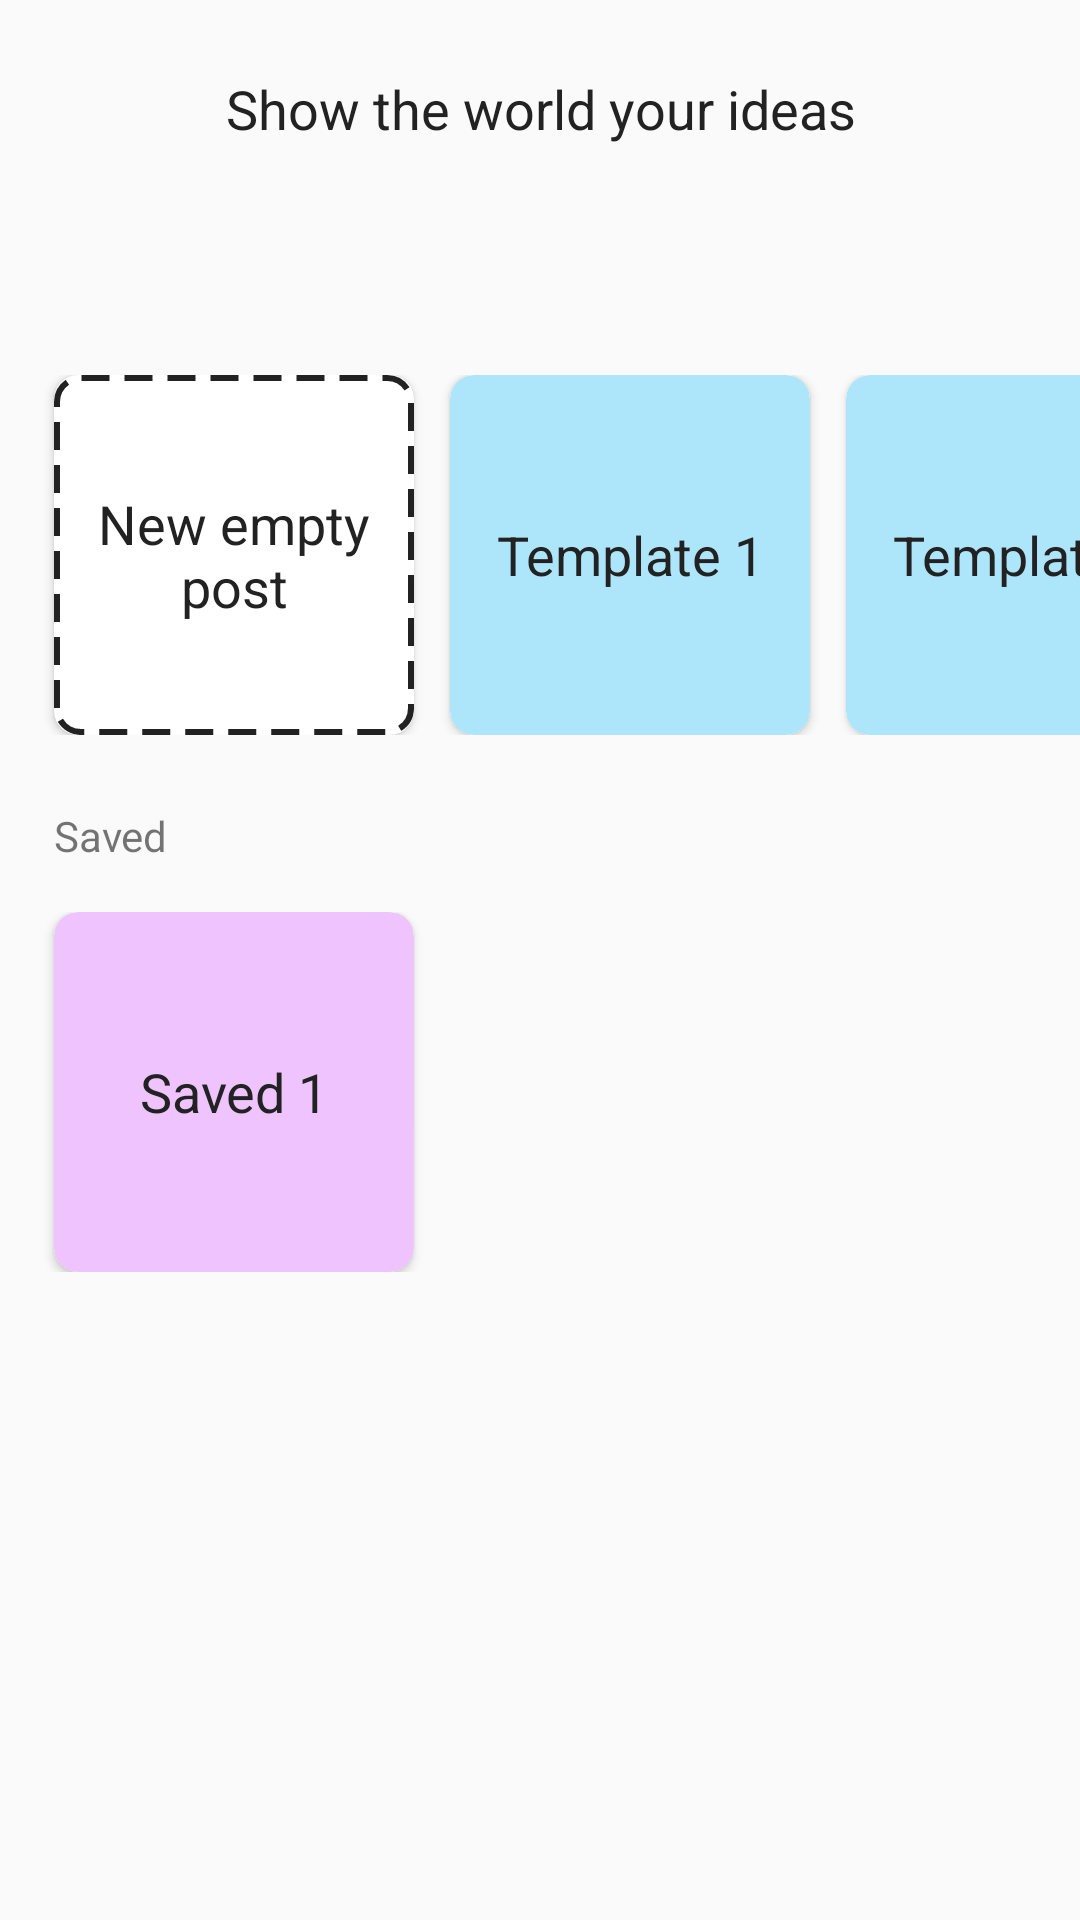

This screen was rendered from an Android layout file. Write that file and the resources it references.
<!-- AndroidManifest.xml: application theme AppTheme -->
<!-- res/layout/fragment_new_post_section.xml -->
<?xml version="1.0" encoding="utf-8"?>

<androidx.constraintlayout.widget.ConstraintLayout xmlns:android="http://schemas.android.com/apk/res/android"
    xmlns:app="http://schemas.android.com/apk/res-auto"
    xmlns:tools="http://schemas.android.com/tools"
    android:background="?android:attr/windowBackground"
    android:layout_width="match_parent"
    android:layout_height="match_parent"
    tools:context=".NewPost.NewPostSection">


    <TextView
        android:id="@+id/sentence_of_the_day"
        android:layout_width="match_parent"
        android:layout_height="85dp"
        android:layout_marginTop="24dp"
        android:text="@string/motivation_sentence"
        android:textAlignment="center"
        android:textColor="@color/colorPrimaryDark"
        android:textSize="18sp"
        app:layout_constraintEnd_toEndOf="parent"
        app:layout_constraintStart_toStartOf="parent"
        app:layout_constraintTop_toTopOf="parent" />

    <HorizontalScrollView
        android:id="@+id/horizontalScrollView"
        android:layout_width="match_parent"
        android:layout_height="wrap_content"
        android:layout_marginTop="16dp"
        android:fillViewport="true"
        android:scrollbars="none"
        app:layout_constraintEnd_toEndOf="parent"
        app:layout_constraintStart_toStartOf="parent"
        app:layout_constraintTop_toBottomOf="@+id/sentence_of_the_day">

        <LinearLayout
            android:layout_width="wrap_content"
            android:layout_height="match_parent"
            android:orientation="horizontal">

            <androidx.cardview.widget.CardView
                android:id="@+id/post_section_new_empty_post"
                android:layout_width="120dp"
                android:layout_height="120dp"
                android:layout_marginStart="18dp"
                app:cardCornerRadius="8dp"
                android:clickable="true"
                android:focusable="true">

                <View
                    android:layout_width="match_parent"
                    android:layout_height="match_parent"
                    android:background="@drawable/card_new_empty_post" />

                <TextView
                    android:id="@+id/new_post_label"
                    android:layout_width="match_parent"
                    android:layout_height="match_parent"
                    android:gravity="center"
                    android:text="@string/new_empty_post"
                    android:textColor="@color/colorPrimaryDark"
                    android:textSize="18sp" />
            </androidx.cardview.widget.CardView>

            <androidx.cardview.widget.CardView
                android:id="@+id/post_section_new_post_template1"
                android:layout_width="120dp"
                android:layout_height="120dp"
                app:cardCornerRadius="8dp"
                android:layout_marginStart="12dp">

                <View
                    android:layout_width="match_parent"
                    android:layout_height="match_parent"
                    android:background="@drawable/card_new_post_template" />

                <TextView
                    android:id="@+id/new_post_template_label1"
                    android:layout_width="match_parent"
                    android:layout_height="match_parent"
                    android:gravity="center"
                    android:text="@string/template_1"
                    android:textColor="@color/colorPrimaryDark"
                    android:textSize="18sp" />
            </androidx.cardview.widget.CardView>

            <androidx.cardview.widget.CardView
                android:id="@+id/post_section_new_post_template2"
                android:layout_width="120dp"
                android:layout_height="120dp"
                app:cardCornerRadius="8dp"
                android:layout_marginStart="12dp">

                <View
                    android:layout_width="match_parent"
                    android:layout_height="match_parent"
                    android:background="@drawable/card_new_post_template" />

                <TextView
                    android:id="@+id/new_post_template_label2"
                    android:layout_width="match_parent"
                    android:layout_height="match_parent"
                    android:gravity="center"
                    android:text="@string/template_2"
                    android:textColor="@color/colorPrimaryDark"
                    android:textSize="18sp" />
            </androidx.cardview.widget.CardView>
        </LinearLayout>
    </HorizontalScrollView>

    <TextView
        android:id="@+id/new_post_section_save_label"
        android:layout_width="wrap_content"
        android:layout_height="wrap_content"
        android:layout_marginStart="18dp"
        android:layout_marginTop="24dp"
        android:text="@string/saved"
        app:layout_constraintStart_toStartOf="parent"
        app:layout_constraintTop_toBottomOf="@+id/horizontalScrollView" />

    <HorizontalScrollView
        android:id="@+id/horizontalScrollViewSaved"
        android:layout_width="match_parent"
        android:layout_height="wrap_content"
        android:layout_marginTop="16dp"
        android:fillViewport="true"
        android:scrollbars="none"
        app:layout_constraintEnd_toEndOf="parent"
        app:layout_constraintStart_toStartOf="parent"
        app:layout_constraintTop_toBottomOf="@+id/new_post_section_save_label">

        <LinearLayout
            android:layout_width="wrap_content"
            android:layout_height="match_parent"
            android:orientation="horizontal">

            <androidx.cardview.widget.CardView
                android:id="@+id/post_section_saved1"
                android:layout_width="120dp"
                android:layout_height="120dp"
                app:cardCornerRadius="8dp"
                android:layout_marginStart="18dp"
                android:focusable="true">

                <View
                    android:layout_width="match_parent"
                    android:layout_height="match_parent"
                    android:background="@drawable/card_new_post_saved" />

                <TextView
                    android:id="@+id/new_post_saved_label"
                    android:layout_width="match_parent"
                    android:layout_height="match_parent"
                    android:gravity="center"
                    android:text="@string/saved_1"
                    android:textColor="@color/colorPrimaryDark"
                    android:textSize="18sp" />
            </androidx.cardview.widget.CardView>

        </LinearLayout>
    </HorizontalScrollView>

</androidx.constraintlayout.widget.ConstraintLayout>
<!-- resources referenced by this layout -->
<resources>
  <color name="colorPrimaryDark">#222222</color>
  <!-- drawable card_new_empty_post (drawable) -->
  <?xml version="1.0" encoding="utf-8"?>
  
  <shape xmlns:android="http://schemas.android.com/apk/res/android">
      <stroke
          android:color="@color/colorPrimaryDark"
          android:dashWidth="28px"
          android:dashGap="15px"
          android:width="2dp"/>
      <corners android:radius="8dp"/>
  </shape>
  <!-- drawable card_new_post_saved (drawable) -->
  <?xml version="1.0" encoding="utf-8"?>
  
  <shape xmlns:android="http://schemas.android.com/apk/res/android">
      <solid android:color="@color/colorPrimaryPurple"/>
      <corners android:radius="8dp"/>
  </shape>
  <!-- drawable card_new_post_template (drawable) -->
  <?xml version="1.0" encoding="utf-8"?>
  
  <shape xmlns:android="http://schemas.android.com/apk/res/android">
      <solid android:color="@color/colorPrimaryBlue"/>
      <corners android:radius="8dp"/>
  </shape>
  <string name="motivation_sentence">Show the world your ideas</string>
  <string name="new_empty_post">New empty post</string>
  <string name="saved">Saved</string>
  <string name="saved_1">Saved 1</string>
  <string name="template_1">Template 1</string>
  <string name="template_2">Template 2</string>
  <style name="AppTheme" parent="Theme.AppCompat.Light.NoActionBar">
          
          <item name="colorPrimary">@color/colorPrimaryBlue</item>
          <item name="colorPrimaryDark">@color/colorPrimaryPurple</item>
          <item name="colorAccent">@color/colorPrimaryDark</item>
          <item name="android:textColorHighlight">@color/colorPrimaryPurple</item>
  
      </style>
  <color name="colorPrimaryPurple">#EFC3FD</color>
  <color name="colorPrimaryBlue">#ADE5FB</color>
</resources>
